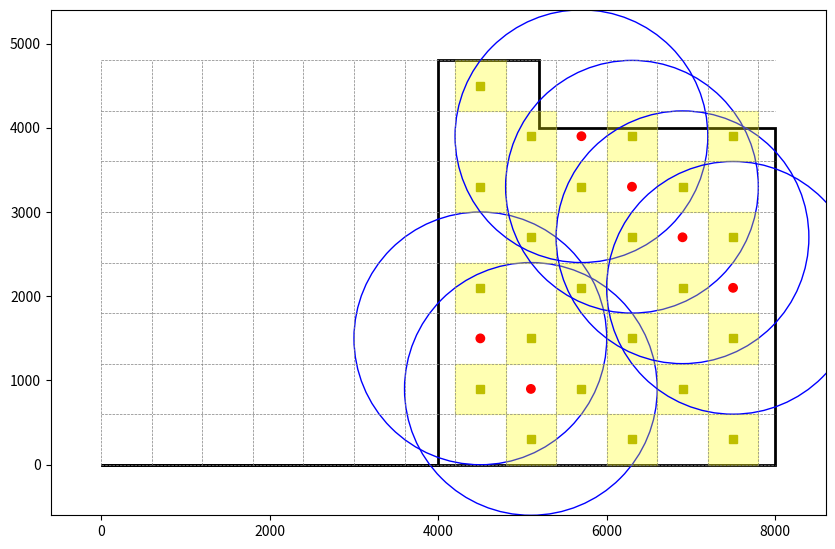

Here is the Python script that generated this plot:
import matplotlib.pyplot as plt
import matplotlib.patches as patches
import numpy as np

# Room dimensions in mm (based on the L-shaped layout from the PDF)
room_dimensions = [(0, 0), (4000, 0), (4000, 4800), (5200, 4800), (5200, 4000), (8000, 4000), (8000, 0), (4000, 0)]

# Grid size in mm
grid_size = 600

# Create a figure and axis
fig, ax = plt.subplots(figsize=(10, 7))

# Draw the L-shaped room boundary using a Polygon
room_boundary = patches.Polygon(room_dimensions, closed=True, linewidth=2, edgecolor='black', facecolor='none')
ax.add_patch(room_boundary)

# Define min and max x/y based on room dimensions
min_x = min([point[0] for point in room_dimensions])
max_x = max([point[0] for point in room_dimensions])
min_y = min([point[1] for point in room_dimensions])
max_y = max([point[1] for point in room_dimensions])

# Draw the grid inside the room boundary
for i in range(min_x // grid_size, max_x // grid_size + 1):
    ax.plot([i * grid_size, i * grid_size], [min_y, max_y], color='gray', linestyle='--', linewidth=0.5)
for j in range(min_y // grid_size, max_y // grid_size + 1):
    ax.plot([min_x, max_x], [j * grid_size, j * grid_size], color='gray', linestyle='--', linewidth=0.5)

# Function to place lights and sprinklers
def place_lights_and_sprinklers():
    lights = []
    sprinklers = []
    grid_lights = np.zeros(((max_x - min_x) // grid_size, (max_y - min_y) // grid_size), dtype=int)
    
    for i in range(min_x // grid_size, max_x // grid_size):
        for j in range(min_y // grid_size, max_y // grid_size):
            x_center = (i + 0.5) * grid_size
            y_center = (j + 0.5) * grid_size

            # Ensure placement follows room boundary and no adjacent lights
            if patches.Polygon(room_dimensions).contains_point((x_center, y_center)):
                # Place lights in alternate grid cells
                if (i + j) % 2 == 0 and grid_lights[i, j] == 0:
                    lights.append((x_center, y_center))
                    grid_lights[i, j] = 1
                    # Draw light and illuminated area
                    light_square = patches.Rectangle((x_center - grid_size / 2, y_center - grid_size / 2), grid_size, grid_size, linewidth=1, edgecolor='yellow', facecolor='yellow', alpha=0.3)
                    ax.add_patch(light_square)
                    ax.plot(x_center, y_center, 'ys')
                
                # Place sprinklers with proper distance from walls and spacing
                if (i + j) % 3 == 0 and grid_lights[i, j] == 0:
                    # Ensure sprinklers are at least 500 mm from the walls
                    if x_center >= min_x + 500 and x_center <= max_x - 500 and y_center >= min_y + 500 and y_center <= max_y - 500:
                        sprinklers.append((x_center, y_center))
                        grid_lights[i, j] = 2
                        # Draw sprinkler and coverage area
                        sprinkler_dot = patches.Circle((x_center, y_center), radius=50, color='red')
                        coverage_circle = patches.Circle((x_center, y_center), radius=1500, linewidth=1, edgecolor='blue', facecolor='none')
                        ax.add_patch(sprinkler_dot)
                        ax.add_patch(coverage_circle)

    return lights, sprinklers

# Place lights and sprinklers
lights, sprinklers = place_lights_and_sprinklers()

# Set plot limits and aspect ratio
ax.set_xlim(min_x - grid_size, max_x + grid_size)
ax.set_ylim(min_y - grid_size, max_y + grid_size)
ax.set_aspect('equal')

# Show plot
plt.show()
